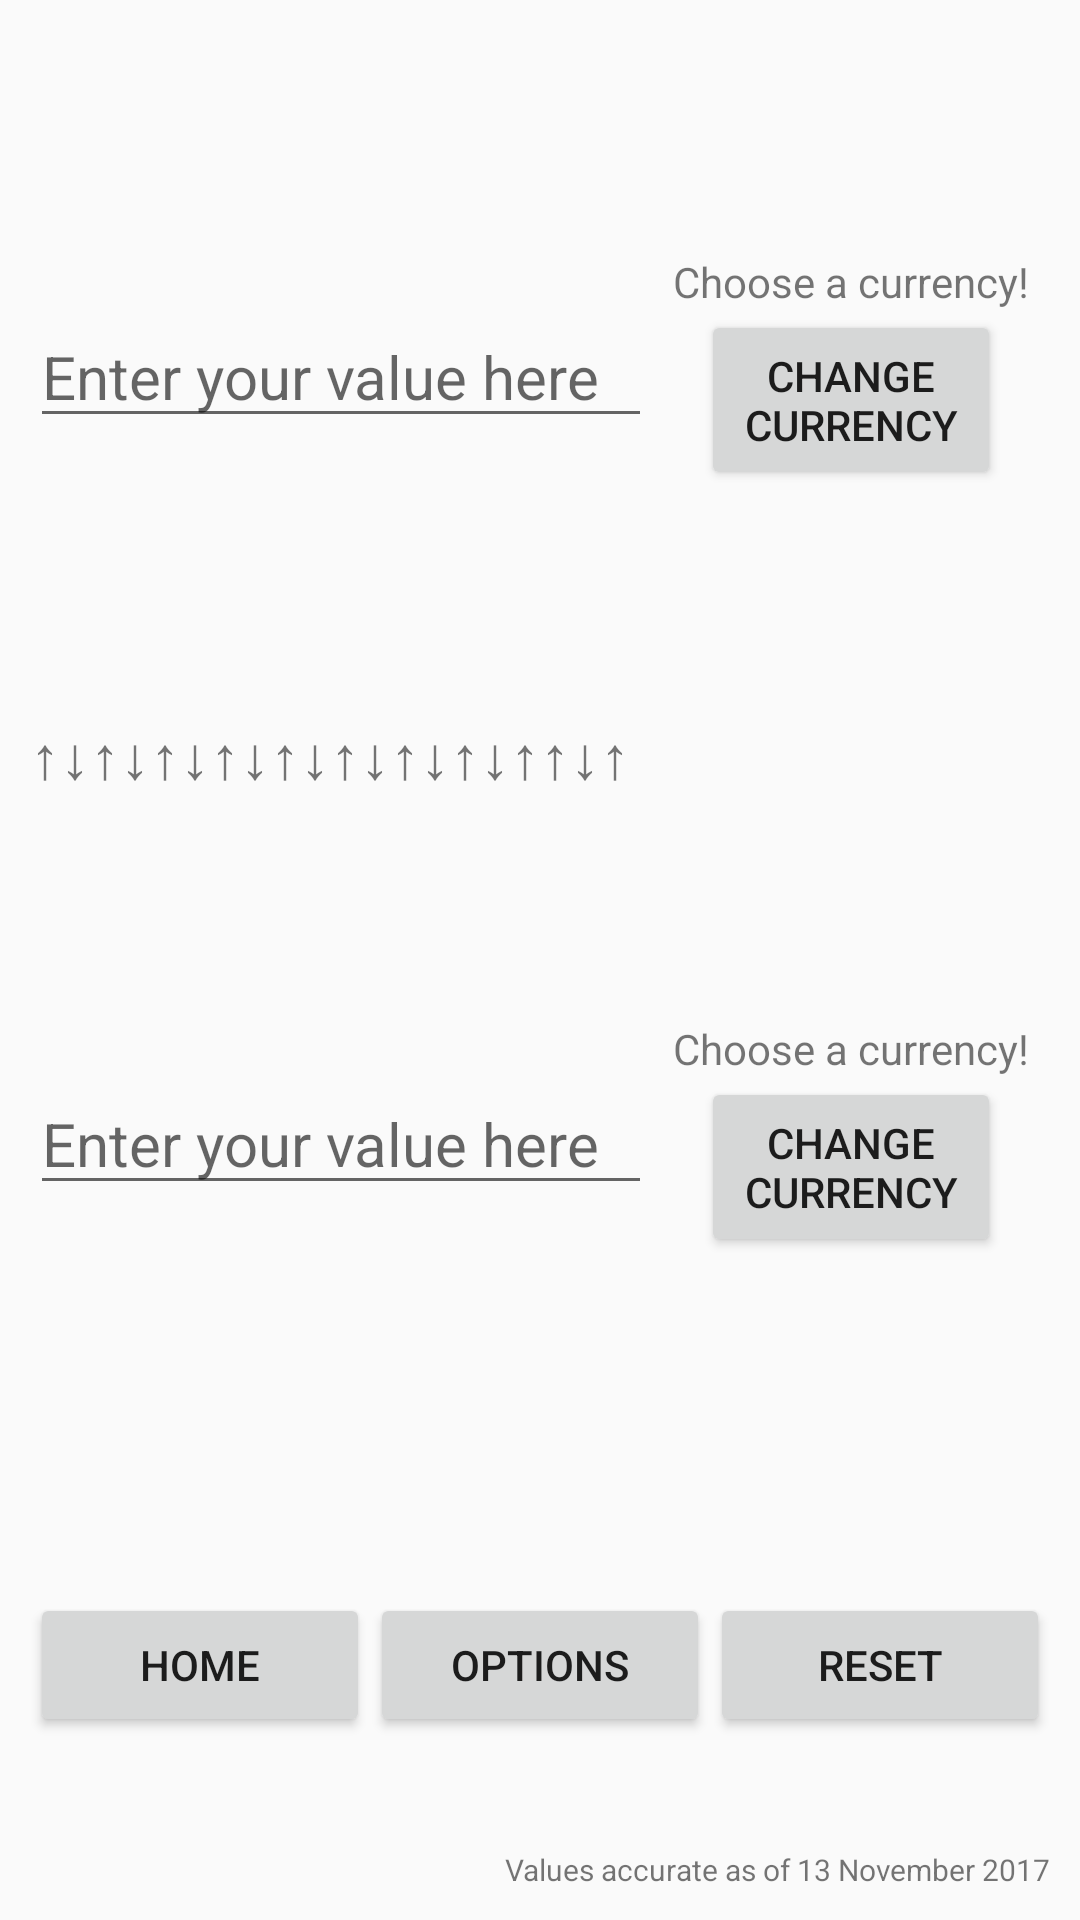

This screen was rendered from an Android layout file. Write that file and the resources it references.
<!-- AndroidManifest.xml: application theme AppTheme -->
<!-- res/layout/activity_convert_currency.xml -->
<?xml version="1.0" encoding="utf-8"?>
<LinearLayout
    xmlns:android="http://schemas.android.com/apk/res/android"
    xmlns:app="http://schemas.android.com/apk/res-auto"
    xmlns:tools="http://schemas.android.com/tools"
    android:layout_width="match_parent"
    android:layout_height="match_parent"
    android:orientation="vertical"
    android:weightSum="5"
    android:padding="10dp"
    tools:context="example.assignmentone.cp3406.converter.ConvertCurrency">

    <LinearLayout
        android:layout_width="match_parent"
        android:layout_height="wrap_content"
        android:orientation="horizontal"
        android:layout_weight="2">

        <EditText
            android:id="@+id/initialCurrency"
            android:layout_width="wrap_content"
            android:layout_height="wrap_content"
            android:hint="Enter your value here"
            android:textSize="20sp"
            android:layout_gravity="center"
            android:inputType="numberDecimal"
            android:imeOptions="actionDone"
            android:layout_weight="1"/>

        <LinearLayout
            android:layout_width="wrap_content"
            android:layout_height="wrap_content"
            android:orientation="vertical"
            android:layout_gravity="center"
            android:layout_weight="1">

            <TextView
                android:id="@+id/initialCurrencyString"
                android:layout_width="wrap_content"
                android:layout_height="wrap_content"
                android:text="Choose a currency!"
                android:layout_gravity="center"/>
            <Button
                android:id="@+id/initialCurrencyButton"
                android:layout_width="100dp"
                android:layout_height="60dp"
                android:text="Change Currency"
                android:layout_gravity="center"
                android:onClick="onButtonPress"/>
        </LinearLayout>
    </LinearLayout>

    <TextView
        android:layout_width="wrap_content"
        android:layout_height="wrap_content"
        android:textSize="20dp"
        android:text="↑↓↑↓↑↓↑↓↑↓↑↓↑↓↑↓↑↑↓↑"/>

    <LinearLayout
        android:layout_width="match_parent"
        android:layout_height="wrap_content"
        android:orientation="horizontal"
        android:layout_weight="2">

        <EditText
            android:id="@+id/changedCurrency"
            android:layout_width="wrap_content"
            android:layout_height="wrap_content"
            android:hint="Enter your value here"
            android:textSize="20sp"
            android:layout_gravity="center"
            android:inputType="numberDecimal"
            android:imeOptions="actionDone"
            android:layout_weight="1"/>

        <LinearLayout
            android:layout_width="wrap_content"
            android:layout_height="wrap_content"
            android:orientation="vertical"
            android:layout_gravity="center"
            android:layout_weight="1">

            <TextView
                android:id="@+id/changedCurrencyString"
                android:layout_width="wrap_content"
                android:layout_height="wrap_content"
                android:text="Choose a currency!"
                android:layout_gravity="center"/>
            <Button
                android:id="@+id/changedCurrencyButton"
                android:layout_width="100dp"
                android:layout_height="60dp"
                android:text="Change Currency"
                android:layout_gravity="center"
                android:onClick="onButtonPress"/>
        </LinearLayout>
    </LinearLayout>

    <LinearLayout
        android:layout_width="match_parent"
        android:layout_height="wrap_content"
        android:orientation="horizontal"
        android:layout_weight="1">

        <Button
            android:id="@+id/homeButton"
            android:layout_width="wrap_content"
            android:layout_height="wrap_content"
            android:text="Home"
            android:layout_gravity="center"
            android:layout_weight="1"
            android:onClick="onButtonPress"/>

        <Button
            android:id="@+id/optionsButton"
            android:layout_width="wrap_content"
            android:layout_height="wrap_content"
            android:text="Options"
            android:layout_gravity="center"
            android:layout_weight="1"/>

        <Button
            android:id="@+id/resetButton"
            android:layout_width="wrap_content"
            android:layout_height="wrap_content"
            android:text="Reset"
            android:layout_gravity="center"
            android:layout_weight="1"
            android:onClick="onButtonPress"/>
    </LinearLayout>

    <TextView
        android:layout_width="match_parent"
        android:layout_height="wrap_content"
        android:layout_gravity="end"
        android:textAlignment="textEnd"
        android:textSize="10dp"
        android:text="Values accurate as of 13 November 2017"/>
</LinearLayout>
<!-- resources referenced by this layout -->
<resources>
  <style name="AppTheme" parent="Theme.AppCompat.Light.DarkActionBar">
          
          <item name="colorPrimary">@color/colorPrimary</item>
          <item name="colorPrimaryDark">@color/colorPrimaryDark</item>
          <item name="colorAccent">@color/colorAccent</item>
      </style>
  <color name="colorPrimary">#00ceb6</color>
  <color name="colorPrimaryDark">#4f5d75</color>
  <color name="colorAccent">#353535</color>
</resources>
